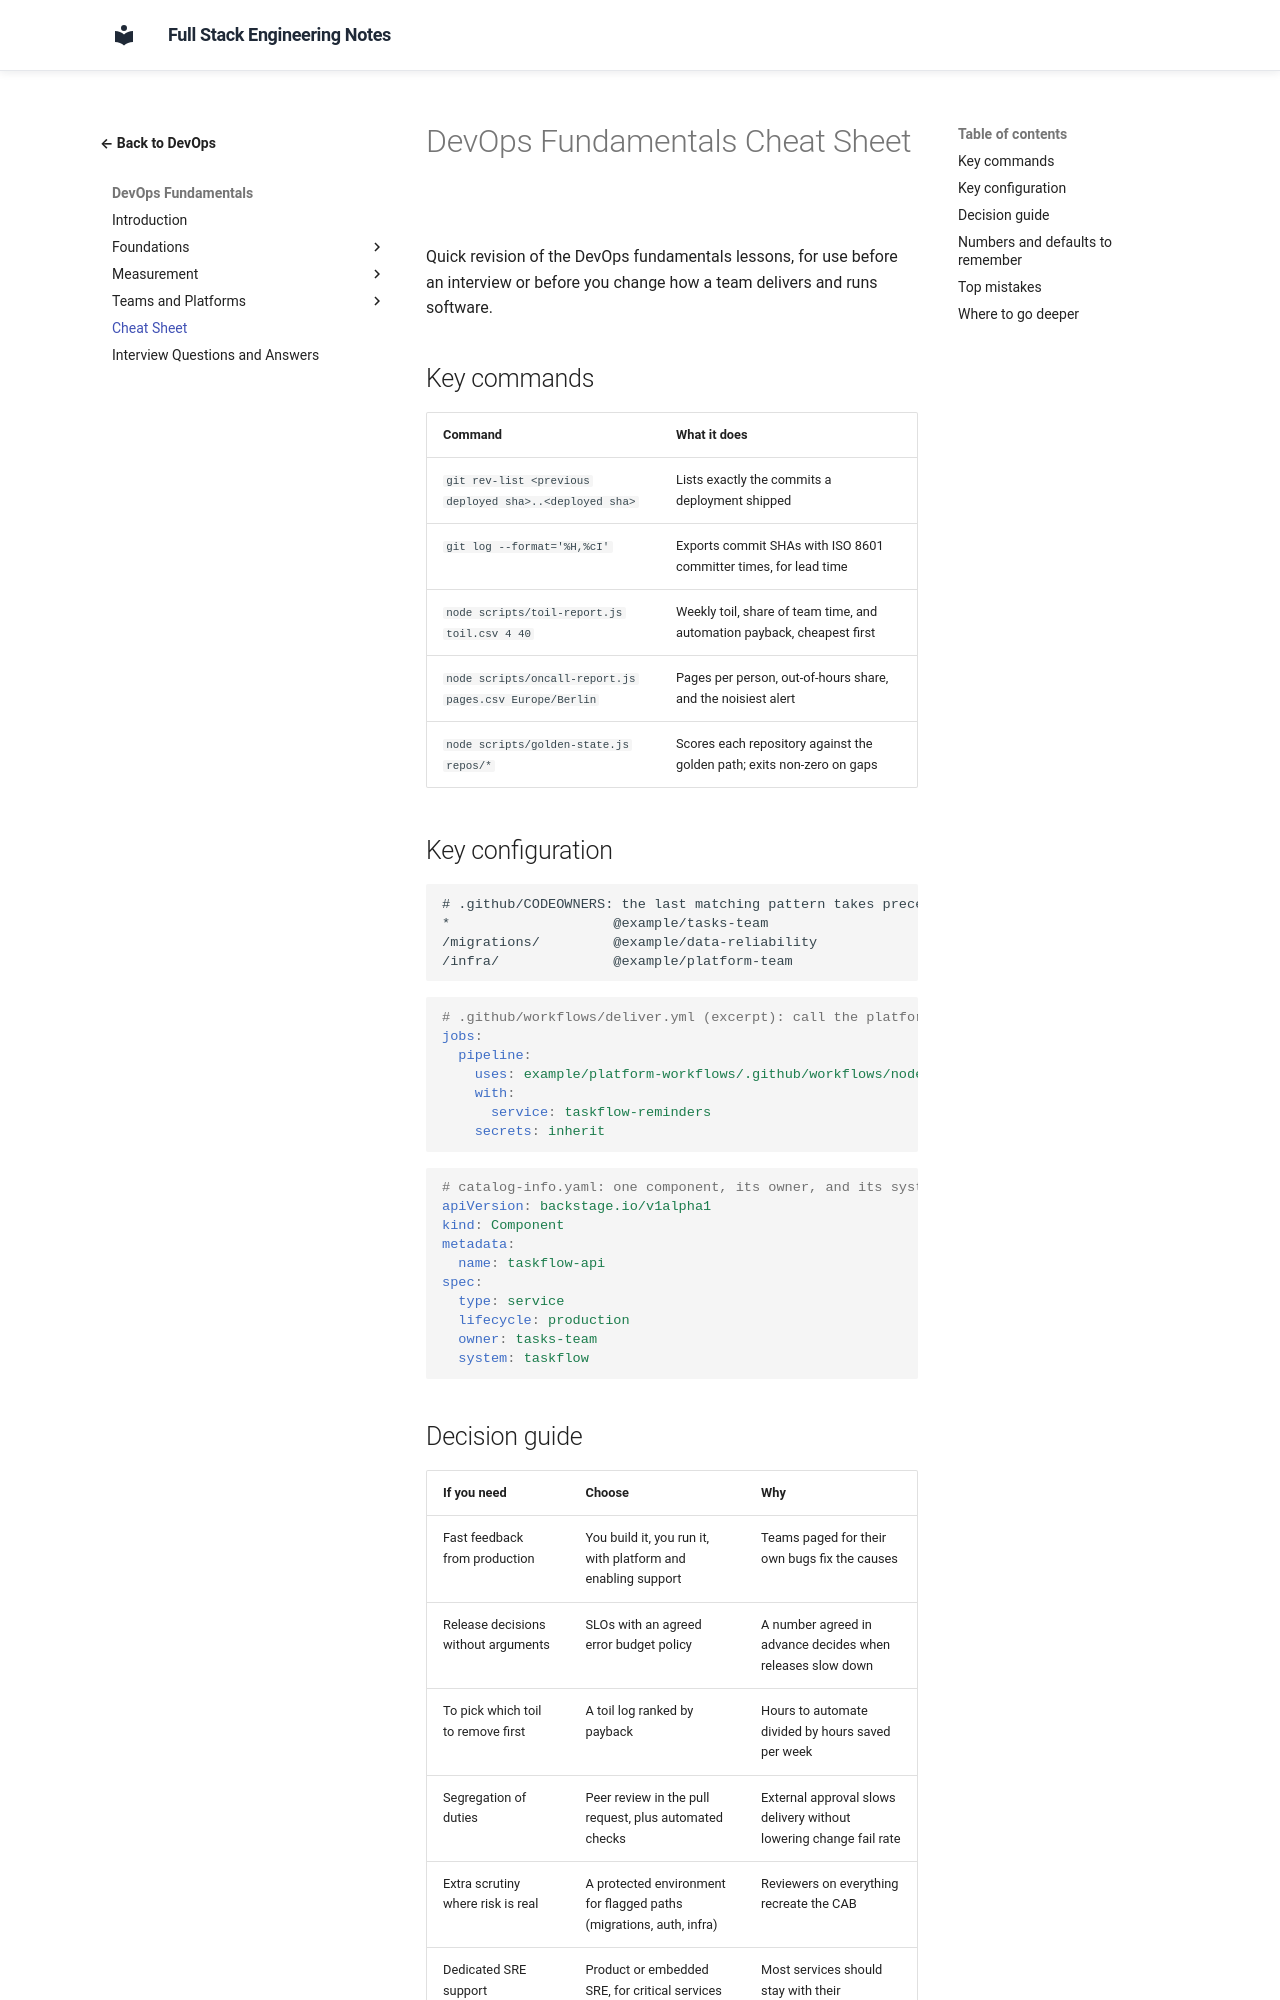

repository: murthy-satti/fullstack-notes · page: 08-devops-and-deployment/devops-fundamentals/cheat-sheet/index.html · generator: mkdocs

# DevOps Fundamentals Cheat Sheet

Quick revision of the DevOps fundamentals lessons, for use before an
interview or before you change how a team delivers and runs software.

## Key commands

| Command | What it does |
|---|---|
| `git rev-list <previous deployed sha>..<deployed sha>` | Lists exactly the commits a deployment shipped |
| `git log --format='%H,%cI'` | Exports commit SHAs with ISO 8601 committer times, for lead time |
| `node scripts/toil-report.js toil.csv 4 40` | Weekly toil, share of team time, and automation payback, cheapest first |
| `node scripts/oncall-report.js pages.csv Europe/Berlin` | Pages per person, out-of-hours share, and the noisiest alert |
| `node scripts/golden-state.js repos/*` | Scores each repository against the golden path; exits non-zero on gaps |

## Key configuration

```text
# .github/CODEOWNERS: the last matching pattern takes precedence
*                    @example/tasks-team
/migrations/         @example/data-reliability
/infra/              @example/platform-team
```

```yaml
# .github/workflows/deliver.yml (excerpt): call the platform's shared pipeline
jobs:
  pipeline:
    uses: example/platform-workflows/.github/workflows/node-service.yml@v1
    with:
      service: taskflow-reminders
    secrets: inherit
```

```yaml
# catalog-info.yaml: one component, its owner, and its system
apiVersion: backstage.io/v1alpha1
kind: Component
metadata:
  name: taskflow-api
spec:
  type: service
  lifecycle: production
  owner: tasks-team
  system: taskflow
```
